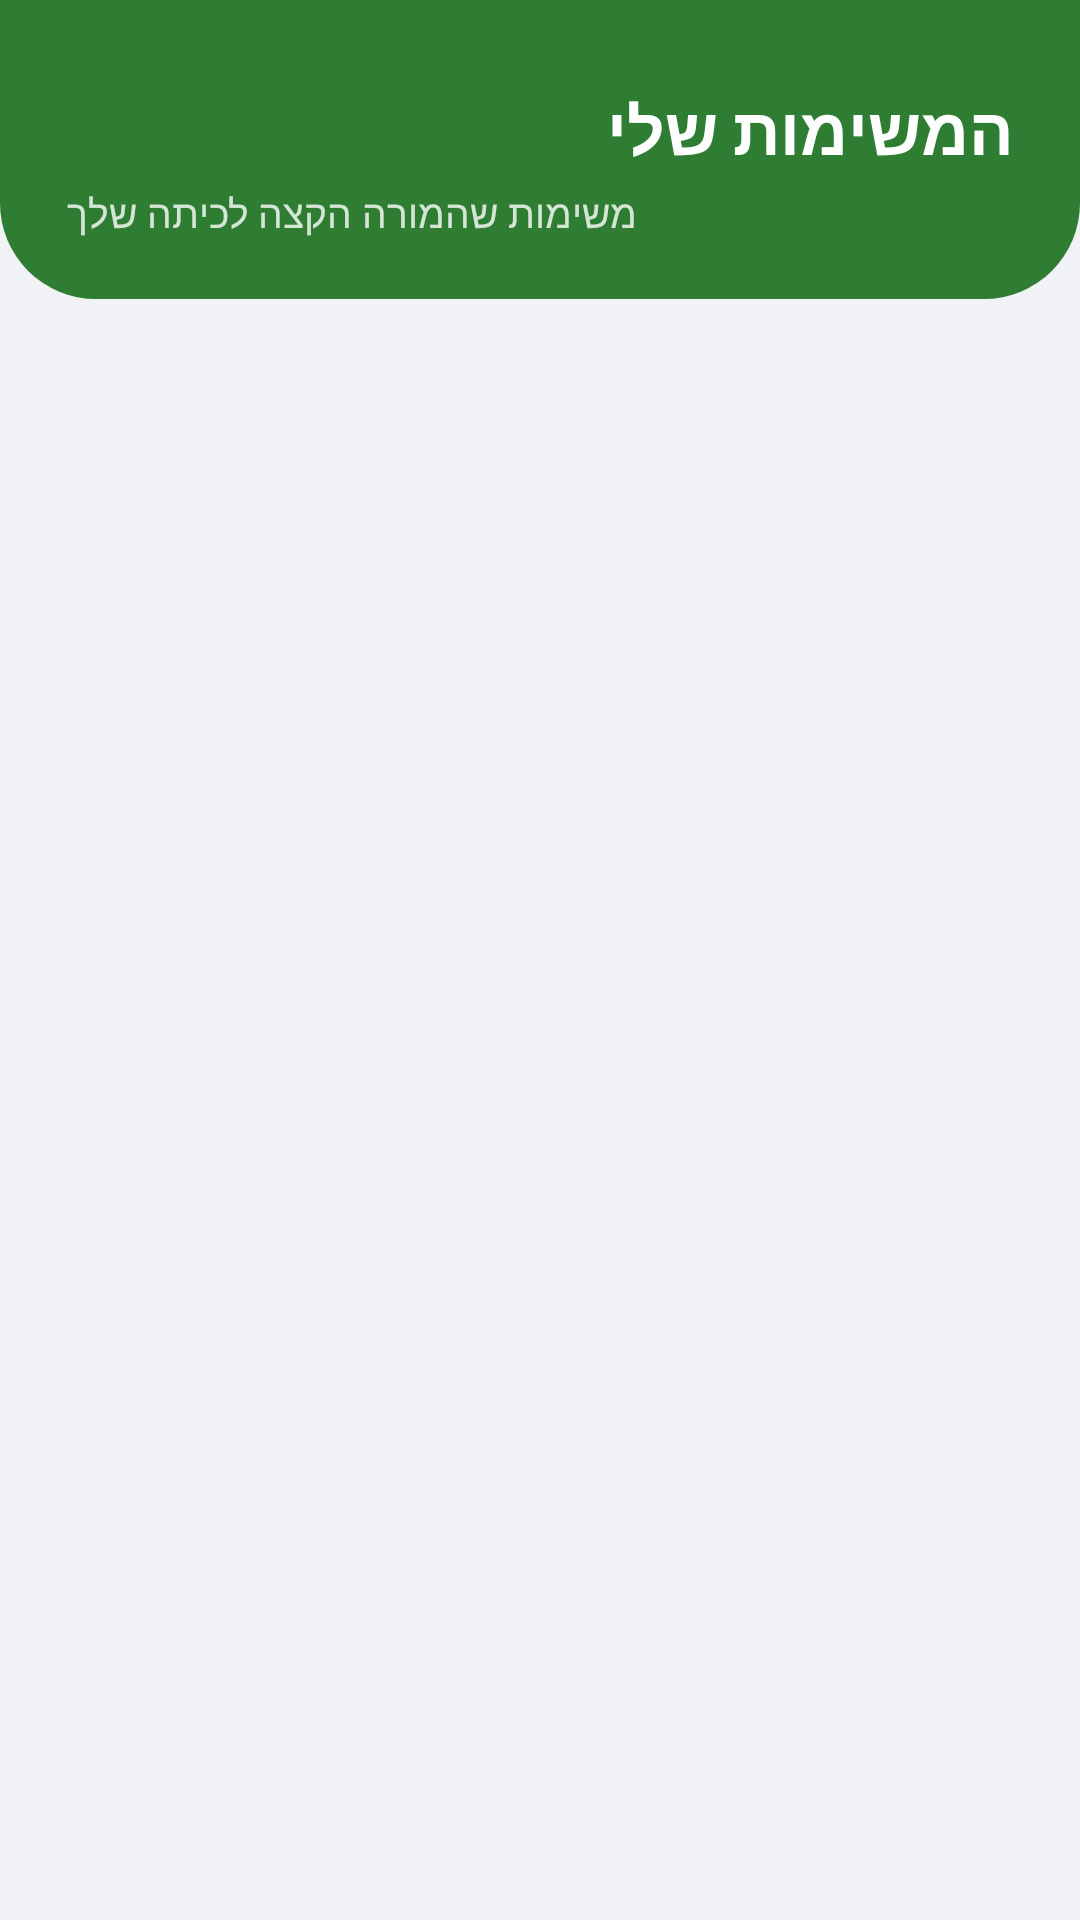

The Android layout XML behind this screen, and the referenced resources:
<!-- AndroidManifest.xml: application theme Theme.EasyLex -->
<!-- res/layout/fragment_student_assignments.xml -->
<?xml version="1.0" encoding="utf-8"?>
<LinearLayout
    xmlns:android="http://schemas.android.com/apk/res/android"
    xmlns:app="http://schemas.android.com/apk/res-auto"
    android:layout_width="match_parent"
    android:layout_height="match_parent"
    android:orientation="vertical"
    android:background="#F0F2F5">

    <LinearLayout
        android:layout_width="match_parent"
        android:layout_height="wrap_content"
        android:background="@drawable/bg_header_rounded_bottom"
        android:orientation="vertical"
        android:paddingStart="22dp"
        android:paddingEnd="22dp"
        android:paddingTop="28dp"
        android:paddingBottom="20dp">

        <TextView
            android:layout_width="match_parent"
            android:layout_height="wrap_content"
            android:text="המשימות שלי"
            android:textSize="22sp"
            android:textStyle="bold"
            android:textColor="#FFFFFF" />

        <TextView
            android:layout_width="wrap_content"
            android:layout_height="wrap_content"
            android:text="משימות שהמורה הקצה לכיתה שלך"
            android:textSize="13sp"
            android:textColor="#CCFFFFFF"
            android:layout_marginTop="4dp" />
    </LinearLayout>

    <com.google.android.material.progressindicator.LinearProgressIndicator
        android:id="@+id/assignmentsProgress"
        android:layout_width="match_parent"
        android:layout_height="wrap_content"
        app:indicatorColor="@color/turquoise_accent"
        app:trackColor="#EEEEEE"
        android:visibility="gone" />

    <androidx.recyclerview.widget.RecyclerView
        android:id="@+id/recyclerViewAssignments"
        android:layout_width="match_parent"
        android:layout_height="0dp"
        android:layout_weight="1"
        android:clipToPadding="false"
        android:paddingTop="8dp"
        android:paddingBottom="24dp"
        android:visibility="gone" />

    
    <LinearLayout
        android:id="@+id/layoutEmptyState"
        android:layout_width="match_parent"
        android:layout_height="0dp"
        android:layout_weight="1"
        android:orientation="vertical"
        android:gravity="center"
        android:padding="32dp"
        android:visibility="gone">

        <TextView
            android:layout_width="wrap_content"
            android:layout_height="wrap_content"
            android:text="✅"
            android:textSize="48sp" />

        <TextView
            android:layout_width="wrap_content"
            android:layout_height="wrap_content"
            android:text="אין משימות פעילות כרגע"
            android:textSize="16sp"
            android:textColor="#777777"
            android:layout_marginTop="12dp" />
    </LinearLayout>

    
    <LinearLayout
        android:id="@+id/layoutNotInInstitution"
        android:layout_width="match_parent"
        android:layout_height="0dp"
        android:layout_weight="1"
        android:orientation="vertical"
        android:gravity="center"
        android:padding="32dp"
        android:visibility="gone">

        <TextView
            android:layout_width="wrap_content"
            android:layout_height="wrap_content"
            android:text="🏫"
            android:textSize="48sp" />

        <TextView
            android:layout_width="wrap_content"
            android:layout_height="wrap_content"
            android:text="הצטרף לכיתה כדי לראות משימות"
            android:textSize="16sp"
            android:textColor="#777777"
            android:gravity="center"
            android:layout_marginTop="12dp" />
    </LinearLayout>

</LinearLayout>
<!-- resources referenced by this layout -->
<resources>
  <color name="turquoise_accent">#00BFA5</color>
  <!-- drawable bg_header_rounded_bottom (drawable) -->
  <?xml version="1.0" encoding="utf-8"?>
  <shape xmlns:android="http://schemas.android.com/apk/res/android">
      <solid android:color="@color/green_primary"/>
      <corners
          android:bottomLeftRadius="32dp"
          android:bottomRightRadius="32dp"/>
  </shape>
  <style name="Theme.EasyLex" parent="Base.Theme.EasyLex" />
  <color name="green_primary">#2E7D32</color>
  <style name="Base.Theme.EasyLex" parent="Theme.Material3.DayNight.NoActionBar">
          
          
          <item name="colorPrimary">@color/green_primary</item>
          
          <item name="colorSecondary">@color/turquoise_accent</item>
  
          
          <item name="android:windowBackground">@color/grey_light</item>
          
          <item name="android:statusBarColor">@color/green_dark</item>
  
          
          
          <item name="android:textColorPrimary">@color/black_soft</item>
          
          <item name="android:textColorSecondary">@color/grey_text</item>
  
      </style>
  <color name="grey_light">#F5F5F5</color>
  <color name="green_dark">#1B5E20</color>
  <color name="black_soft">#212121</color>
  <color name="grey_text">#757575</color>
</resources>
